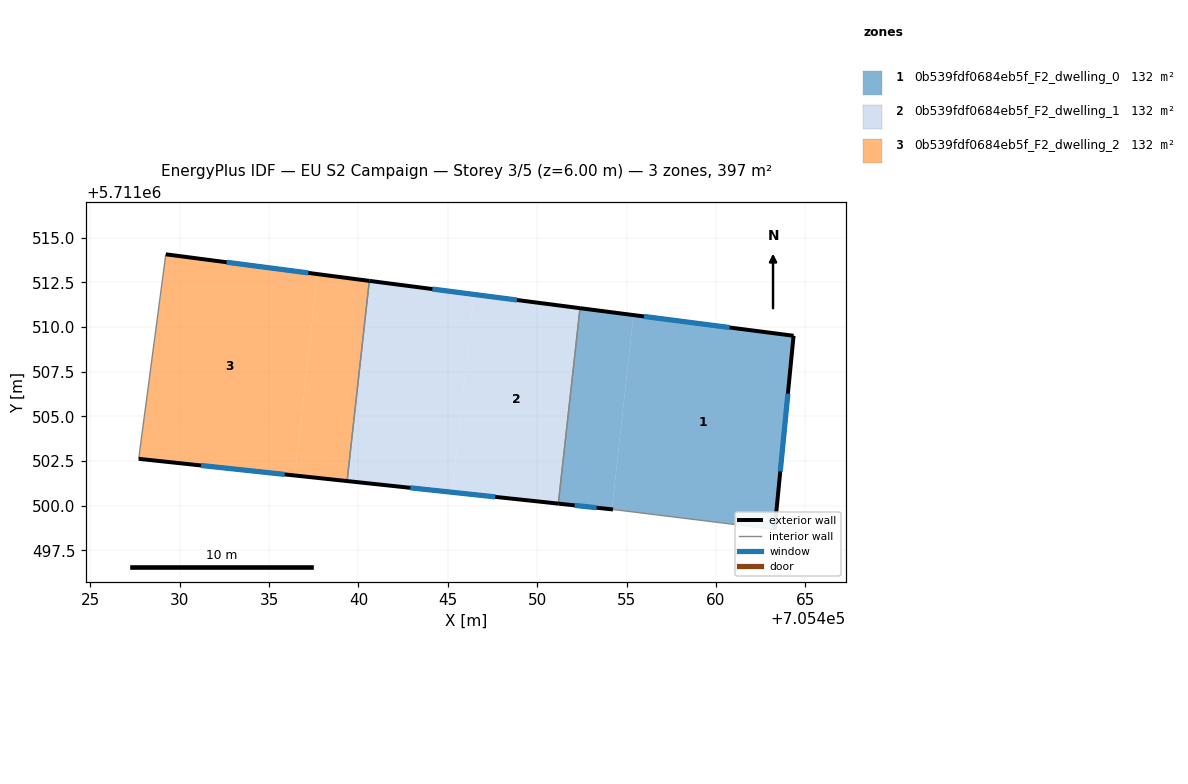
=== STOREY PLAN SPEC (per zone: floor XY polygon, exterior-wall plan segments, windows/doors) ===
zone 1: 0b539fdf0684eb5f_F2_dwelling_0  (132.4 m²)
  floor: (705463.28, 5711498.68) (705464.34, 5711509.51) (705455.39, 5711510.67) (705454.18, 5711499.80) (705454.24, 5711499.79)
  floor: (705454.18, 5711499.80) (705455.39, 5711510.67) (705452.40, 5711511.06) (705451.18, 5711500.12)
  exterior wall: (705454.24, 5711499.79) – (705451.18, 5711500.12)  [3.1 m]
    window: (705453.32, 5711499.89) – (705452.10, 5711500.02)  [1.5 m²]
  exterior wall: (705452.40, 5711511.06) – (705464.34, 5711509.51)  [12.0 m]
    window: (705455.97, 5711510.59) – (705460.77, 5711509.97)  [5.8 m²]
  exterior wall: (705464.34, 5711509.51) – (705463.28, 5711498.68)  [10.9 m]
    window: (705464.03, 5711506.27) – (705463.60, 5711501.92)  [5.3 m²]
  interior walls: 2
zone 2: 0b539fdf0684eb5f_F2_dwelling_1  (132.4 m²)
  floor: (705451.18, 5711500.12) (705452.40, 5711511.06) (705446.46, 5711511.82) (705445.24, 5711500.75)
  floor: (705445.24, 5711500.75) (705446.46, 5711511.82) (705440.61, 5711512.58) (705439.36, 5711501.38)
  floor: (705446.46, 5711511.82) (705442.25, 5711512.37) (705440.61, 5711512.58)
  floor: (705452.40, 5711511.06) (705442.25, 5711512.37) (705446.46, 5711511.82)
  exterior wall: (705451.18, 5711500.12) – (705439.36, 5711501.38)  [11.9 m]
    window: (705447.64, 5711500.50) – (705442.90, 5711501.00)  [5.7 m²]
  exterior wall: (705440.61, 5711512.58) – (705452.40, 5711511.06)  [11.9 m]
    window: (705444.14, 5711512.13) – (705448.87, 5711511.51)  [5.7 m²]
  interior walls: 2
zone 3: 0b539fdf0684eb5f_F2_dwelling_2  (132.4 m²)
  floor: (705436.45, 5711501.69) (705437.70, 5711512.96) (705429.22, 5711514.07) (705427.70, 5711502.63)
  floor: (705439.36, 5711501.38) (705440.61, 5711512.58) (705437.70, 5711512.96) (705436.45, 5711501.69)
  exterior wall: (705429.22, 5711514.07) – (705440.61, 5711512.58)  [11.5 m]
    window: (705432.63, 5711513.63) – (705437.20, 5711513.03)  [5.5 m²]
  exterior wall: (705439.36, 5711501.38) – (705427.70, 5711502.63)  [11.7 m]
    window: (705435.87, 5711501.75) – (705431.19, 5711502.25)  [5.7 m²]
  interior walls: 2

=== DERIVED (storey summary) ===
Building: EU S2 Campaign
Storey: 3 of 5  (floor level z = 6.00 m)
Storey gross floor area: 397.1 m²
Zones on this storey: 3
  - 0b539fdf0684eb5f_F2_dwelling_0: floor 132.4 m²; exterior wall 26.0 m (78.0 m²); 3 window(s) 12.6 m²; WWR 16.1%
  - 0b539fdf0684eb5f_F2_dwelling_1: floor 132.4 m²; exterior wall 23.8 m (71.3 m²); 2 window(s) 11.5 m²; WWR 16.1%
  - 0b539fdf0684eb5f_F2_dwelling_2: floor 132.4 m²; exterior wall 23.2 m (69.6 m²); 2 window(s) 11.2 m²; WWR 16.1%
Zone adjacency (shared interzone walls):
  - 0b539fdf0684eb5f_F2_dwelling_0 ↔ 0b539fdf0684eb5f_F2_dwelling_1
  - 0b539fdf0684eb5f_F2_dwelling_1 ↔ 0b539fdf0684eb5f_F2_dwelling_2